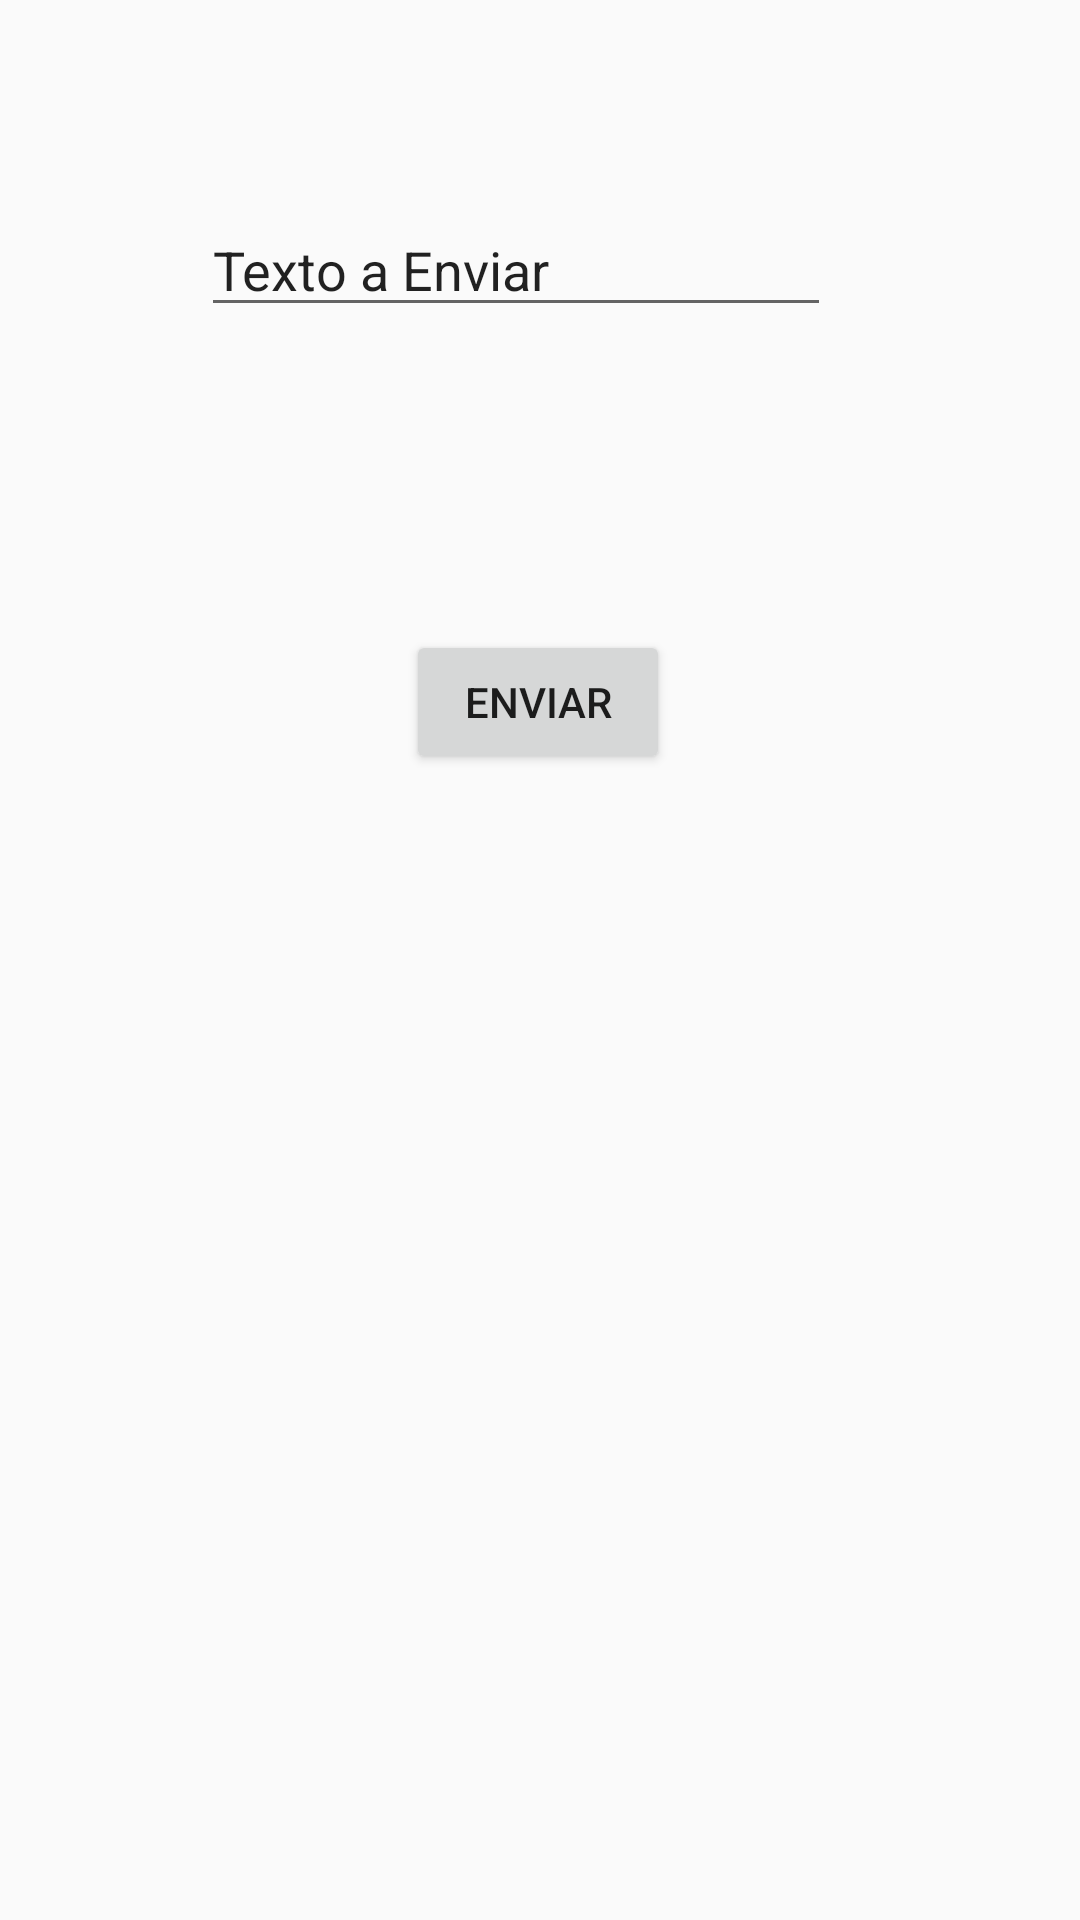

Here is an Android app screen rendered from its layout file. Give the layout XML and the strings, colors and styles it references.
<!-- AndroidManifest.xml: application theme Theme.Enviar_parametros__intento_3 -->
<!-- res/layout/activity_main.xml -->
<?xml version="1.0" encoding="utf-8"?>
<android.support.constraint.ConstraintLayout xmlns:android="http://schemas.android.com/apk/res/android"
    xmlns:app="http://schemas.android.com/apk/res-auto"
    xmlns:tools="http://schemas.android.com/tools"
    android:layout_width="match_parent"
    android:layout_height="match_parent"
    tools:context=".MainActivity">

    <EditText
        android:id="@+id/et1"
        android:layout_width="wrap_content"
        android:layout_height="wrap_content"
        android:ems="10"
        android:inputType="textPersonName"
        android:text="Texto a Enviar"
        app:layout_constraintBottom_toBottomOf="parent"
        app:layout_constraintEnd_toEndOf="parent"
        app:layout_constraintHorizontal_bias="0.447"
        app:layout_constraintStart_toStartOf="parent"
        app:layout_constraintTop_toTopOf="parent"
        app:layout_constraintVertical_bias="0.113" />

    <Button
        android:id="@+id/button"
        android:layout_width="wrap_content"
        android:layout_height="wrap_content"
        android:layout_marginTop="88dp"
        android:onClick="Enviar"
        android:text="enviar"
        app:layout_constraintBottom_toBottomOf="parent"
        app:layout_constraintEnd_toEndOf="parent"
        app:layout_constraintHorizontal_bias="0.498"
        app:layout_constraintStart_toStartOf="parent"
        app:layout_constraintTop_toBottomOf="@+id/et1"
        app:layout_constraintVertical_bias="0.033" />
</android.support.constraint.ConstraintLayout>
<!-- resources referenced by this layout -->
<resources>
  <style name="Theme.Enviar_parametros__intento_3" parent="Theme.AppCompat.Light.DarkActionBar">
          
          <item name="colorPrimary">@color/purple_500</item>
          <item name="colorPrimaryDark">@color/purple_700</item>
          <item name="colorAccent">@color/teal_200</item>
          
      </style>
  <!-- not gathered from this repository: default colours our renderer supplied (Android Studio template values) -->
  <color name="purple_500">#FF6200EE</color>
  <color name="purple_700">#FF3700B3</color>
  <color name="teal_200">#FF03DAC5</color>
</resources>
